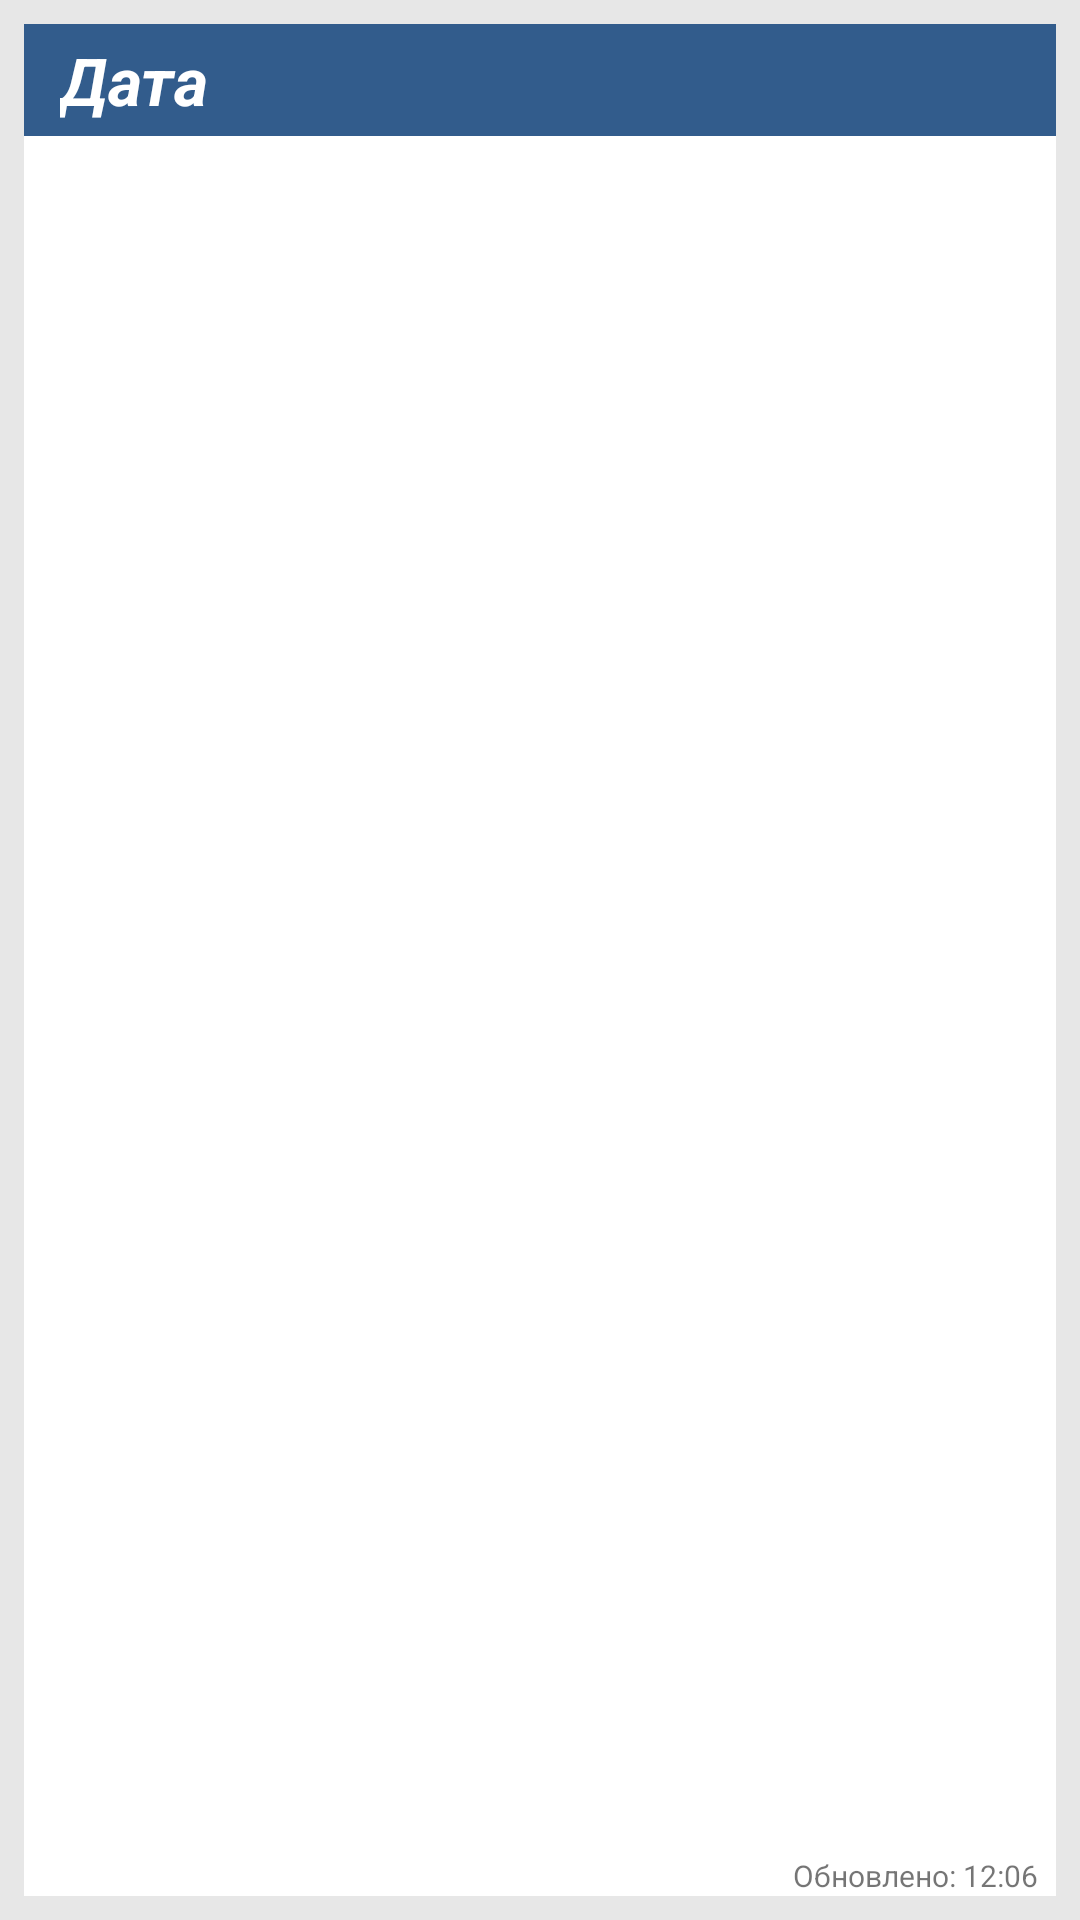

Android layout source for this screen:
<!-- AndroidManifest.xml: application theme AppTheme -->
<!-- res/layout/time_table_widget.xml -->
<RelativeLayout xmlns:android="http://schemas.android.com/apk/res/android"
    android:layout_width="match_parent"
    android:layout_height="match_parent"
    android:padding="@dimen/widget_margin">

    <TextView
        android:id="@+id/appwidget_text"
        android:layout_width="match_parent"
        android:layout_height="wrap_content"
        android:paddingLeft="12dp"
        android:paddingTop="4dp"
        android:paddingBottom="4dp"
        android:background="@color/colorPrimary"
        android:text="Дата"
        android:textColor="#ffffff"
        android:textSize="22sp"
        android:textStyle="bold|italic" />

    <ListView
        android:layout_width="match_parent"
        android:layout_height="match_parent"
        android:layout_below="@id/appwidget_text"
        android:layout_above="@id/layout_update"
        android:background="@color/colorWhite"
        android:textColor="#111"
        android:padding="2dp"
        android:id="@+id/rv_pair"/>

    <LinearLayout
        android:id="@+id/layout_update"
        android:layout_width="match_parent"
        android:layout_height="wrap_content"
        android:background="@color/colorWhite"
        android:layout_alignParentBottom="true"
        android:orientation="horizontal">

        <TextView
            android:layout_width="wrap_content"
            android:layout_height="wrap_content"
            android:paddingLeft="6dp"
            android:textSize="10sp"
            android:id="@+id/tv_widget_group"/>

        <LinearLayout
            android:layout_width="match_parent"
            android:layout_height="wrap_content"
            android:paddingRight="6dp"
            android:gravity="bottom|end">

            <TextView
                android:layout_width="wrap_content"
                android:layout_height="wrap_content"
                android:textSize="10sp"
                android:text="Обновлено: " />

            <TextView
                android:id="@+id/tv_time_update"
                android:layout_width="wrap_content"
                android:layout_height="wrap_content"
                android:textSize="10sp"
                android:text="12:06" />

        </LinearLayout>

    </LinearLayout>

</RelativeLayout>
<!-- resources referenced by this layout -->
<resources>
  <color name="colorPrimary">#325C8C</color>
  <color name="colorWhite">#FFFFFF</color>
  <dimen name="widget_margin">8dp</dimen>
  <style name="AppTheme" parent="Theme.AppCompat.Light.NoActionBar">
          
          <item name="colorPrimary">@color/colorPrimary</item>
          <item name="colorPrimaryDark">@color/colorPrimaryDark</item>
          <item name="colorAccent">@color/colorAccent</item>
          <item name="android:windowBackground">@color/colorPostWhite</item>
      </style>
  <color name="colorPrimaryDark">#325C8C</color>
  <color name="colorAccent">#FFB8C3D3</color>
  <color name="colorPostWhite">#E7E7E7</color>
</resources>
